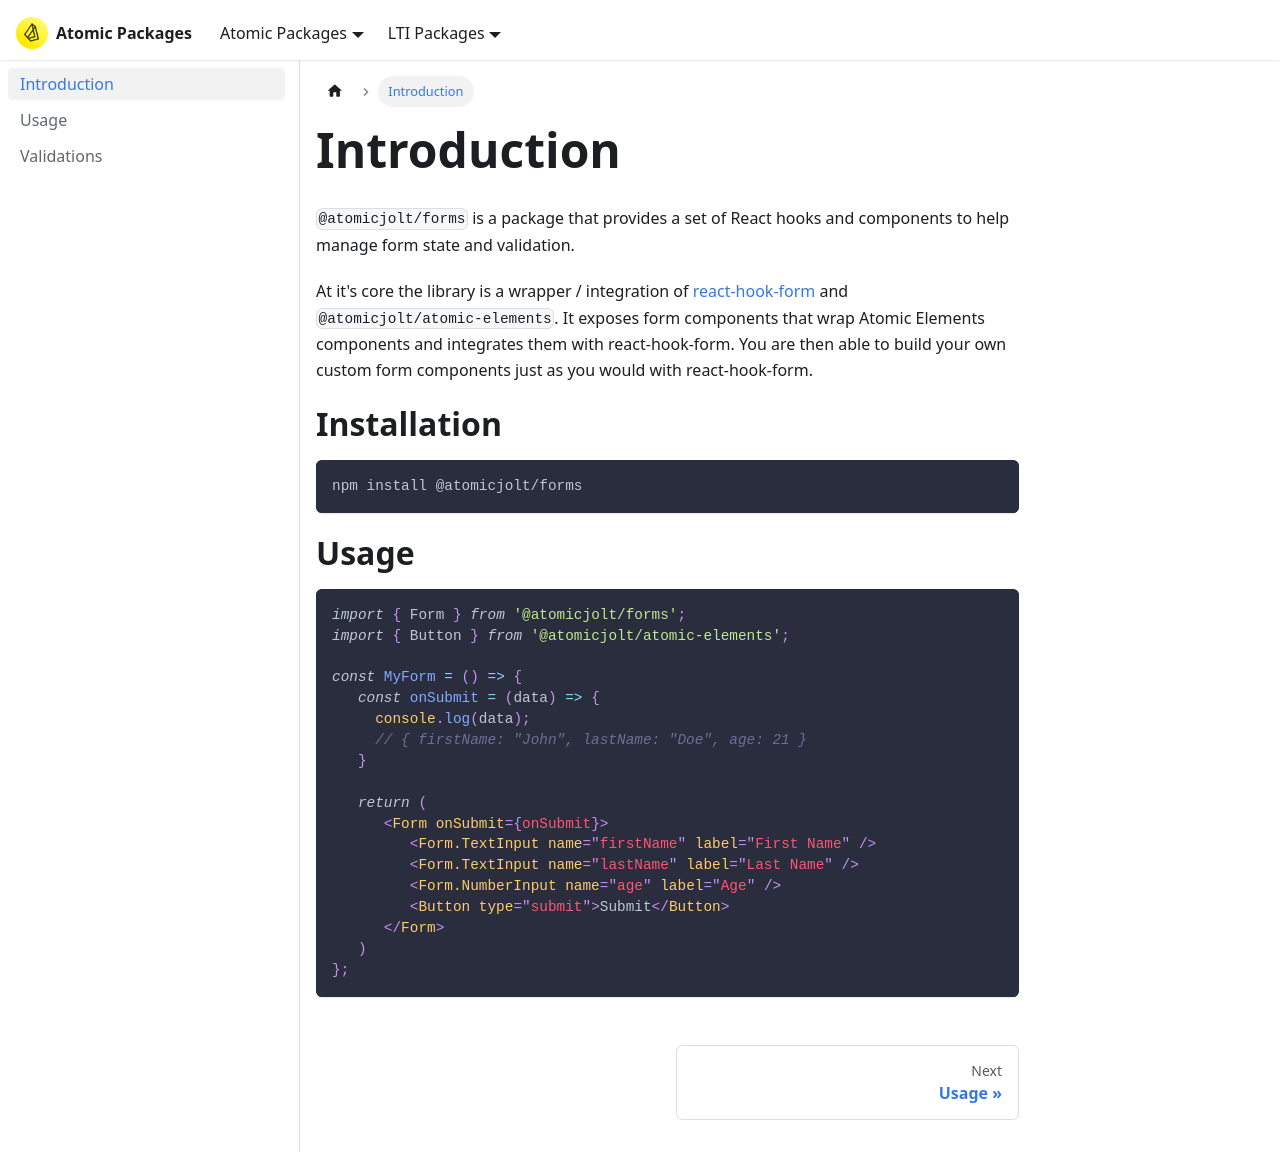

repository: atomicjolt/atomic-libs · page: forms.html · generator: docusaurus

![Atomic Form Logo](./AtomicForm.png)

# @atomicjolt/forms
`@atomicjoplt/forms` is a collection of React components for building forms, built on top of [react-hook-form](https://react-hook-form.com/) and [atomic-elements](https://atomicjolt.github.io/atomic-elements).

## Installation

```sh
npm install --save @atomicjolt/forms
```

```sh
yarn add @atomicjolt/forms
```

## Usage

Reference the [docs for usage](https://atomicjolt.github.io/atomic-libs/forms)
